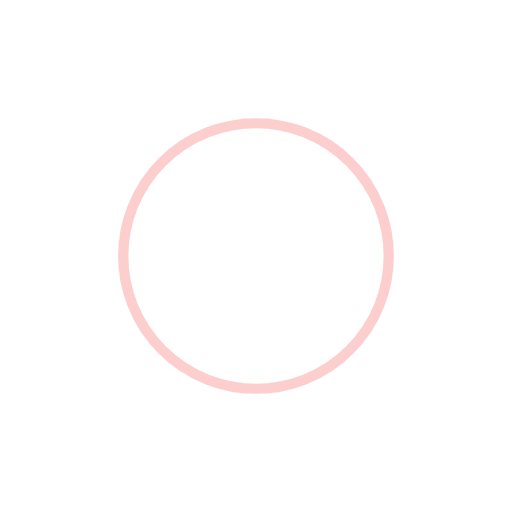
t = 0.00 s
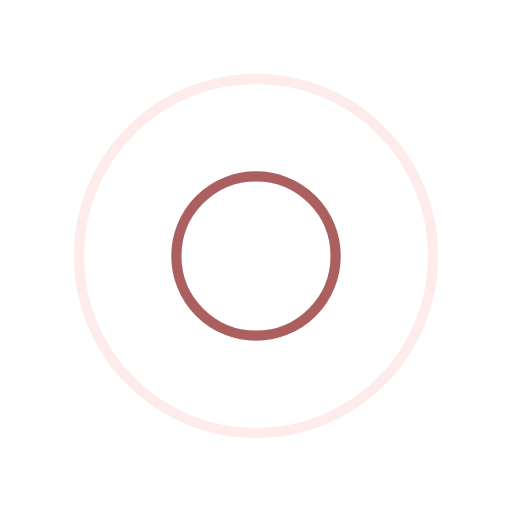
t = 0.65 s
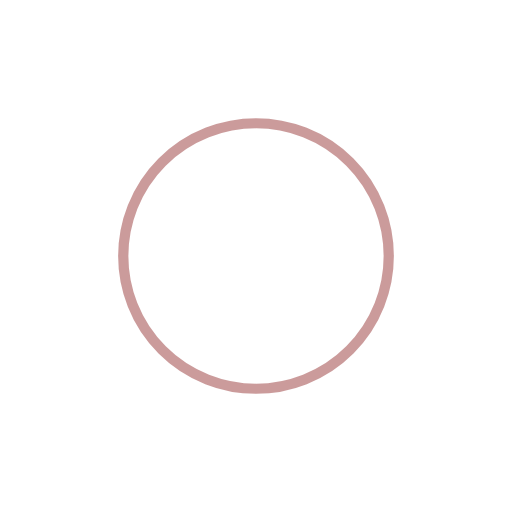
t = 1.30 s
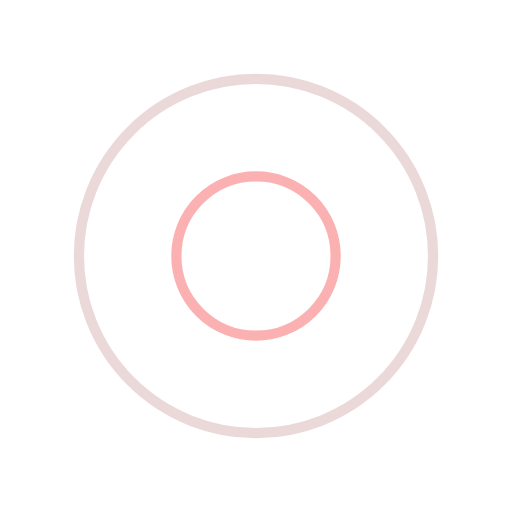
t = 1.95 s

The animated SVG that drew these frames (rendered in a browser with its animation timeline set to each time). Animation: 4 SMIL elements (animate=4); one cycle of 2.60 s, repeats indefinitely.

<svg width="200px"  height="200px"  xmlns="http://www.w3.org/2000/svg" viewBox="0 0 100 100" preserveAspectRatio="xMidYMid" class="lds-ripple" style="background: none;">
    <circle cx="50" cy="50" r="37.9523" fill="none" ng-attr-stroke="{{config.c1}}" ng-attr-stroke-width="{{config.width}}" stroke="#fa9e9e" stroke-width="2">
      <animate attributeName="r" calcMode="spline" values="0;40" keyTimes="0;1" dur="2.6" keySplines="0 0.2 0.8 1" begin="-1.3s" repeatCount="indefinite"></animate>
      <animate attributeName="opacity" calcMode="spline" values="1;0" keyTimes="0;1" dur="2.6" keySplines="0.2 0 0.8 1" begin="-1.3s" repeatCount="indefinite"></animate>
    </circle>
    <circle cx="50" cy="50" r="20.8341" fill="none" ng-attr-stroke="{{config.c2}}" ng-attr-stroke-width="{{config.width}}" stroke="#983838" stroke-width="2">
      <animate attributeName="r" calcMode="spline" values="0;40" keyTimes="0;1" dur="2.6" keySplines="0 0.2 0.8 1" begin="0s" repeatCount="indefinite"></animate>
      <animate attributeName="opacity" calcMode="spline" values="1;0" keyTimes="0;1" dur="2.6" keySplines="0.2 0 0.8 1" begin="0s" repeatCount="indefinite"></animate>
    </circle>
  </svg>
